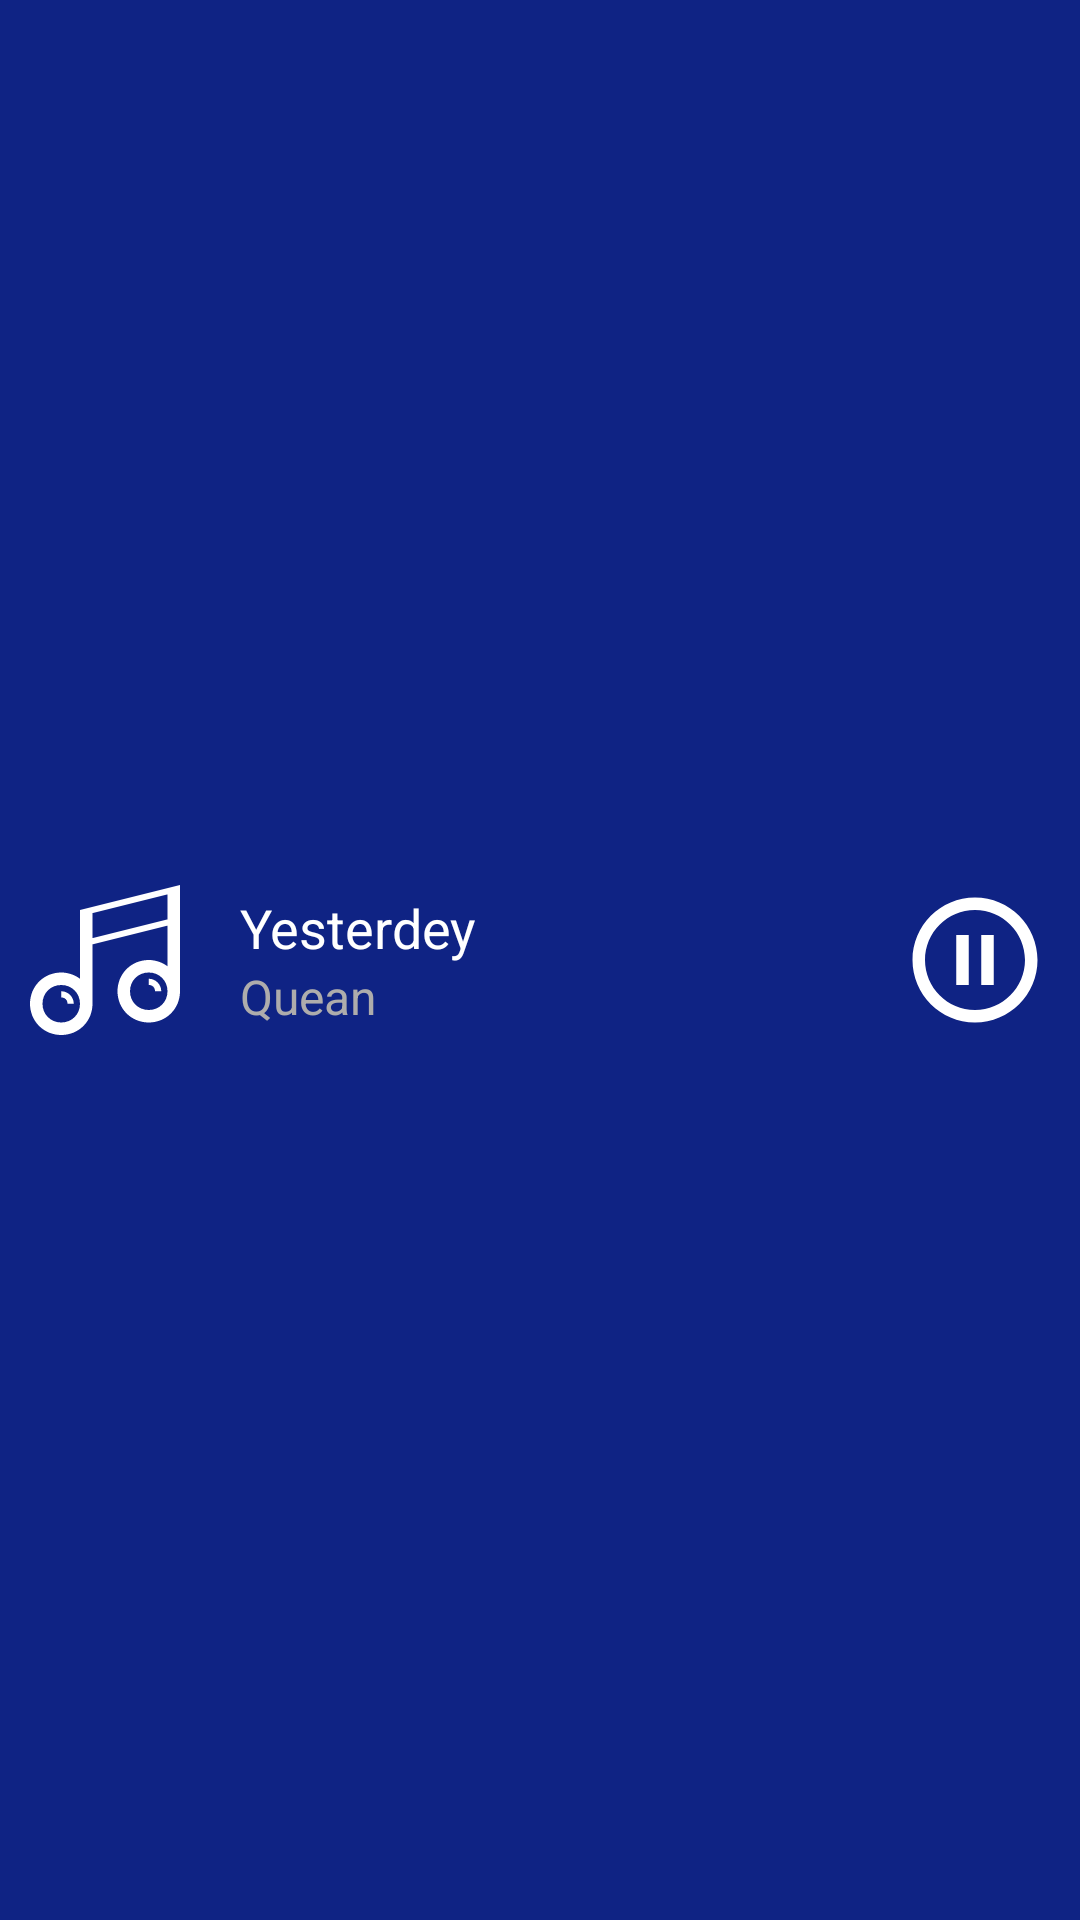

Reconstruct the res/layout file that produces this screen, plus the resources it refers to.
<!-- AndroidManifest.xml: application theme AppTheme -->
<!-- res/layout/bottom_tab.xml -->
<?xml version="1.0" encoding="utf-8"?>
<RelativeLayout xmlns:android="http://schemas.android.com/apk/res/android"
    android:orientation="vertical" android:layout_width="match_parent"
    android:layout_height="wrap_content"
    android:background="#0f2384">
    <ImageView
        android:id="@+id/bot_tab_img"
        android:layout_width="50dp"
        android:layout_height="50dp"
        android:layout_centerVertical="true"
        android:layout_marginLeft="10dp"
        android:layout_marginRight="10dp"
        android:scaleType="fitCenter"
        android:src="@drawable/music" />

    <LinearLayout
        android:layout_width="wrap_content"
        android:layout_height="wrap_content"
        android:layout_centerVertical="true"
        android:layout_toRightOf="@+id/bot_tab_img"
        android:orientation="vertical">

        <TextView
            android:id="@+id/bot_tab_title"
            android:layout_width="wrap_content"
            android:layout_height="wrap_content"
            android:layout_marginLeft="10dp"
            android:maxLines="1"
            android:maxWidth="200dp"
            android:text="Yesterdey"
            android:textColor="#ffffff"
            android:textSize="18sp" />

        <TextView
            android:id="@+id/bot_tab_artist"
            android:layout_width="wrap_content"
            android:layout_height="wrap_content"
            android:layout_below="@+id/bot_tab_title"
            android:layout_marginLeft="10dp"
            android:layout_toRightOf="@+id/bot_tab_img"
            android:maxLines="1"
            android:maxWidth="200dp"
            android:text="Quean"
            android:textColor="#aeacac"
            android:textSize="16sp" />
    </LinearLayout>

    <ImageButton
        android:id="@+id/bot_tab_btn"
        android:layout_width="50dp"
        android:layout_height="50dp"
        android:layout_centerVertical="true"
        android:layout_alignParentRight="true"
        android:layout_marginRight="10dp"
        android:background="@null"
        android:scaleType="centerInside"
        android:src="@drawable/ic_pause"
        android:textColor="#000000"
        android:textSize="16sp" />

</RelativeLayout>
<!-- resources referenced by this layout -->
<resources>
  <!-- drawable ic_pause (drawable) -->
  <vector android:height="98dp" android:viewportHeight="24.0"
      android:viewportWidth="24.0" android:width="98dp" xmlns:android="http://schemas.android.com/apk/res/android">
      <path android:fillColor="#ffffff" android:pathData="M9,16h2L11,8L9,8v8zM12,2C6.48,2 2,6.48 2,12s4.48,10 10,10 10,-4.48 10,-10S17.52,2 12,2zM12,20c-4.41,0 -8,-3.59 -8,-8s3.59,-8 8,-8 8,3.59 8,8 -3.59,8 -8,8zM13,16h2L15,8h-2v8z"/>
  </vector>
  <!-- drawable music (drawable) -->
  <?xml version="1.0" encoding="utf-8"?>
  <vector xmlns:android="http://schemas.android.com/apk/res/android"
      android:viewportWidth="24"
      android:viewportHeight="24"
      android:width="24dp"
      android:height="24dp">
      <path
          android:pathData="M8 4L8 15C7.2 14.4 6.1 14 5 14c-2.8 0 -5 2.2 -5 5 0 2.8 2.2 5 5 5 2.8 0 5 -2.2 5 -5l0 -9.5 12 -3 0 6.5c-0.8 -0.6 -1.9 -1 -3 -1 -2.8 0 -5 2.2 -5 5 0 2.8 2.2 5 5 5 2.8 0 5 -2.2 5 -5L24 0 8 4ZM5 22c-1.7 0 -3 -1.3 -3 -3 0 -1.7 1.3 -3 3 -3 1.7 0 3 1.3 3 3 0 1.7 -1.3 3 -3 3zm14 -2c-1.7 0 -3 -1.3 -3 -3 0 -1.7 1.3 -3 3 -3 1.7 0 3 1.3 3 3 0 1.7 -1.3 3 -3 3zm3 -14.5l-12 3 0 -4 12 -3 0 4z"
          android:fillColor="#ffffff" />
      <path
          android:pathData="M5 17l0 1c0.6 0 1 0.4 1 1l1 0C7 17.9 6.1 17 5 17Z"
          android:fillColor="#ffffff" />
      <path
          android:pathData="M19 15l0 1c0.6 0 1 0.4 1 1l1 0c0 -1.1 -0.9 -2 -2 -2z"
          android:fillColor="#ffffff" />
  </vector>
  <style name="AppTheme" parent="Theme.AppCompat.Light.NoActionBar">
          
          <item name="colorPrimary">@color/colorPrimary</item>
          <item name="colorPrimaryDark">@color/colorPrimaryDark</item>
          <item name="colorAccent">#00ffffff</item>
      </style>
  <color name="colorPrimary">#0f2384</color>
  <color name="colorPrimaryDark">#303F9F</color>
</resources>
